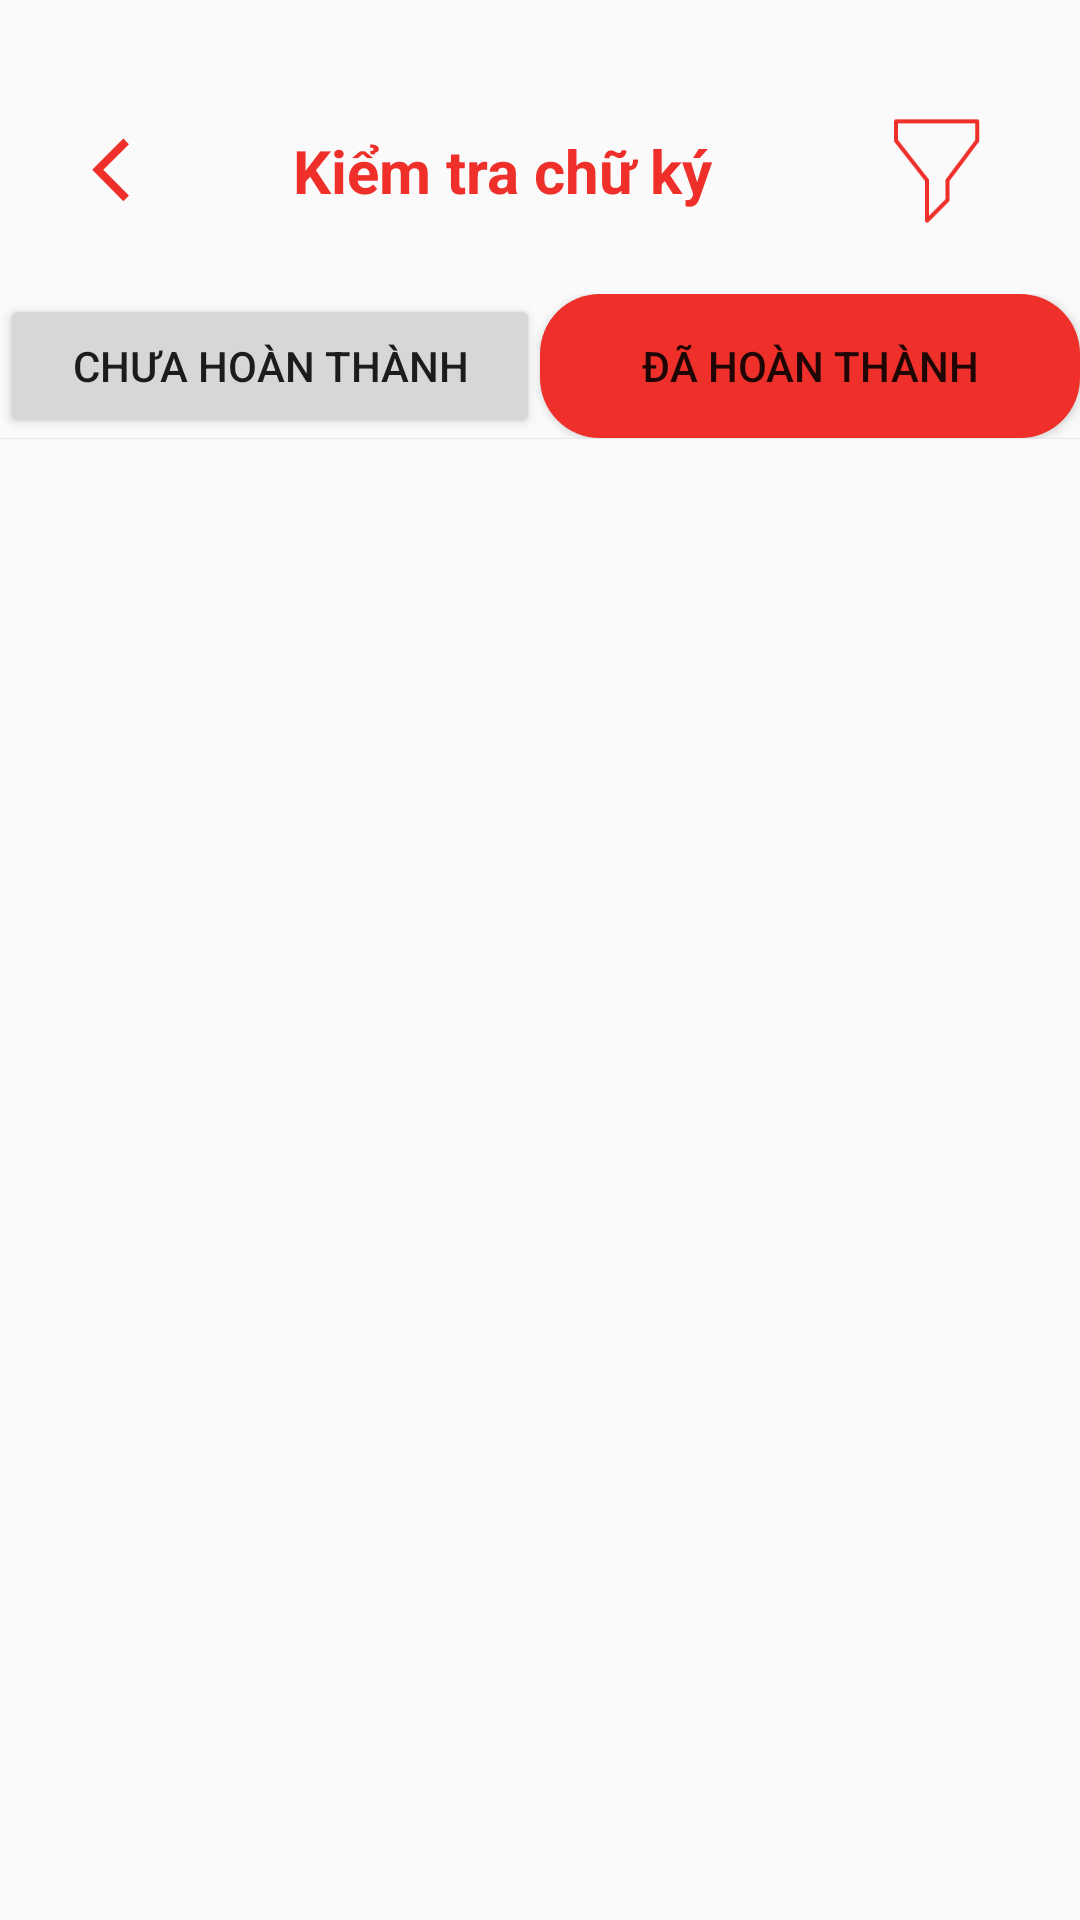

Layout XML and referenced resources for this Android screen:
<!-- AndroidManifest.xml: application theme Theme.MyApp1 -->
<!-- res/layout/activity_check_signature_done.xml -->
<?xml version="1.0" encoding="utf-8"?>
<androidx.constraintlayout.widget.ConstraintLayout xmlns:android="http://schemas.android.com/apk/res/android"
    xmlns:app="http://schemas.android.com/apk/res-auto"
    xmlns:tools="http://schemas.android.com/tools"
    android:layout_width="match_parent"
    android:layout_height="match_parent"
    tools:context=".checkSignature.checkSignatureDone">


    <androidx.constraintlayout.widget.ConstraintLayout
        android:id="@+id/allinbutton"
        android:layout_width="match_parent"
        android:layout_height="wrap_content"
        android:layout_marginTop="16dp"
        app:layout_constraintEnd_toEndOf="parent"
        app:layout_constraintStart_toStartOf="parent"
        app:layout_constraintTop_toBottomOf="@+id/linearLayout"

        >

        <Button
            android:id="@+id/button_notdone"
            android:layout_width="0dp"
            android:layout_height="wrap_content"
            android:text="Chưa hoàn thành"
            app:layout_constraintEnd_toStartOf="@id/button_done"
            app:layout_constraintStart_toStartOf="parent" />

        <Button
            android:id="@+id/button_done"
            android:layout_width="0dp"
            android:layout_height="wrap_content"
            android:background="@drawable/button_error_bg"
            android:text="Đã hoàn thành"
            app:layout_constraintEnd_toEndOf="parent"
            app:layout_constraintStart_toEndOf="@+id/button_notdone" />
    </androidx.constraintlayout.widget.ConstraintLayout>

    <View
        android:id="@+id/view2"
        android:layout_width="match_parent"
        android:layout_height="0.1dp"
        android:background="#46B5B1B1"
        app:layout_constraintTop_toBottomOf="@id/allinbutton"/>

    <TextView
        android:id="@+id/tvIfNull"
        android:layout_width="match_parent"
        android:layout_height="wrap_content"
        android:layout_centerVertical="true"
        android:layout_marginTop="32dp"
        android:text="Chưa có văn bản được ký hoàn thành"
        android:textAlignment="center"
        android:textColor="#EE2F2A"
        android:textSize="20dp"
        android:textStyle="bold|italic"
        android:visibility="gone"
        app:layout_constraintTop_toTopOf="@+id/view2" />

    <androidx.recyclerview.widget.RecyclerView
        android:id="@+id/recycler_view"
        android:layout_width="match_parent"
        android:layout_height="0dp"
        android:layout_marginStart="10dp"
        android:layout_marginTop="5dp"
        android:layout_marginEnd="10dp"
        android:layout_marginBottom="55dp"
        app:layout_constraintBottom_toBottomOf="parent"
        app:layout_constraintEnd_toEndOf="parent"
        app:layout_constraintStart_toStartOf="parent"
        app:layout_constraintTop_toBottomOf="@+id/view2">

    </androidx.recyclerview.widget.RecyclerView>

    <LinearLayout
        android:id="@+id/linearLayout"
        android:layout_width="match_parent"
        android:layout_height="wrap_content"
        android:layout_marginTop="32dp"
        android:orientation="horizontal"
        app:layout_constraintEnd_toEndOf="parent"
        app:layout_constraintStart_toStartOf="parent"
        app:layout_constraintTop_toTopOf="parent">

        <ImageView
            android:id="@+id/backPicture"
            android:layout_width="25dp"
            android:layout_height="25dp"
            android:layout_gravity="center"
            android:layout_weight="1"
            app:srcCompat="@drawable/icon_left" />

        <TextView
            android:id="@+id/textDump"
            android:layout_width="wrap_content"
            android:layout_height="50dp"
            android:layout_weight="1"
            android:gravity="center"
            android:text="Kiểm tra chữ ký"
            android:textColor="#EE2F2A"
            android:textSize="20dp"
            android:textStyle="bold" />

        <ImageView
            android:id="@+id/filter"
            android:layout_width="50dp"
            android:layout_height="50dp"
            android:layout_gravity="center"
            android:layout_weight="1"
            app:srcCompat="@drawable/icon_filter" />
    </LinearLayout>

</androidx.constraintlayout.widget.ConstraintLayout>
<!-- resources referenced by this layout -->
<resources>
  <!-- drawable button_error_bg (drawable) -->
  <?xml version="1.0" encoding="utf-8"?>
  <shape xmlns:android="http://schemas.android.com/apk/res/android"
      android:shape="rectangle">
      <solid android:color="@color/colorError"></solid>
      <corners android:radius="20dp"></corners>
  </shape>
  <!-- drawable icon_filter (drawable) -->
  <vector xmlns:android="http://schemas.android.com/apk/res/android"
      android:width="4000dp"
      android:height="2000dp"
      android:viewportWidth="4000"
      android:viewportHeight="2000">
    <path
        android:fillColor="#EE2F2A"
        android:pathData="M2607.8,300h-1103.8c-14.9,0 -26.9,12.1 -26.9,26.9v260.3c0,6 2,11.9 5.7,16.6l416,531.2v538.1c0,10.9 6.6,20.7 16.6,24.9c3.3,1.4 6.8,2 10.3,2c7,0 13.9,-2.7 19.1,-7.9l278.2,-278.6c5,-5.1 7.9,-11.9 7.9,-19v-259.8l398.4,-531.3c3.5,-4.7 5.4,-10.3 5.4,-16.1V326.9C2634.7,312 2622.7,300 2607.8,300zM2580.9,578.2l-398.4,531.3c-3.5,4.7 -5.4,10.3 -5.4,16.1v257.6l-224.4,224.7v-482.4c0,-6 -2,-11.9 -5.7,-16.6l-416,-531.2V353.9h1049.9V578.2z"/>
  </vector>
  <!-- drawable icon_left (drawable) -->
  <vector xmlns:android="http://schemas.android.com/apk/res/android"
      android:width="5610.3dp"
      android:height="5657.3dp"
      android:viewportWidth="5610.3"
      android:viewportHeight="5657.3">
    <path
        android:fillColor="#EE2F2A"
        android:pathData="M1457.7,2780.4L3819.1,418.8l421.3,421.4L2300.4,2780.4L4240.4,4720.6l-421.3,421.4L1457.7,2780.4z"/>
  </vector>
  <style name="Theme.MyApp1" parent="Theme.AppCompat.Light.NoActionBar">
          
          <item name="colorPrimary">@color/purple_500</item>
          <item name="colorPrimaryVariant">@color/purple_700</item>
          <item name="colorOnPrimary">@color/white</item>
          
          <item name="colorSecondary">@color/teal_200</item>
          <item name="colorSecondaryVariant">@color/teal_700</item>
          <item name="colorOnSecondary">@color/black</item>
          
          <item name="android:statusBarColor">?attr/colorPrimaryVariant</item>
          
      </style>
  <color name="colorError">#EE2F2A</color>
  <color name="purple_500">#FF6200EE</color>
  <color name="purple_700">#FF3700B3</color>
  <color name="white">#FFFFFFFF</color>
  <color name="teal_200">#FF03DAC5</color>
  <color name="teal_700">#FF018786</color>
  <color name="black">#FF000000</color>
</resources>
